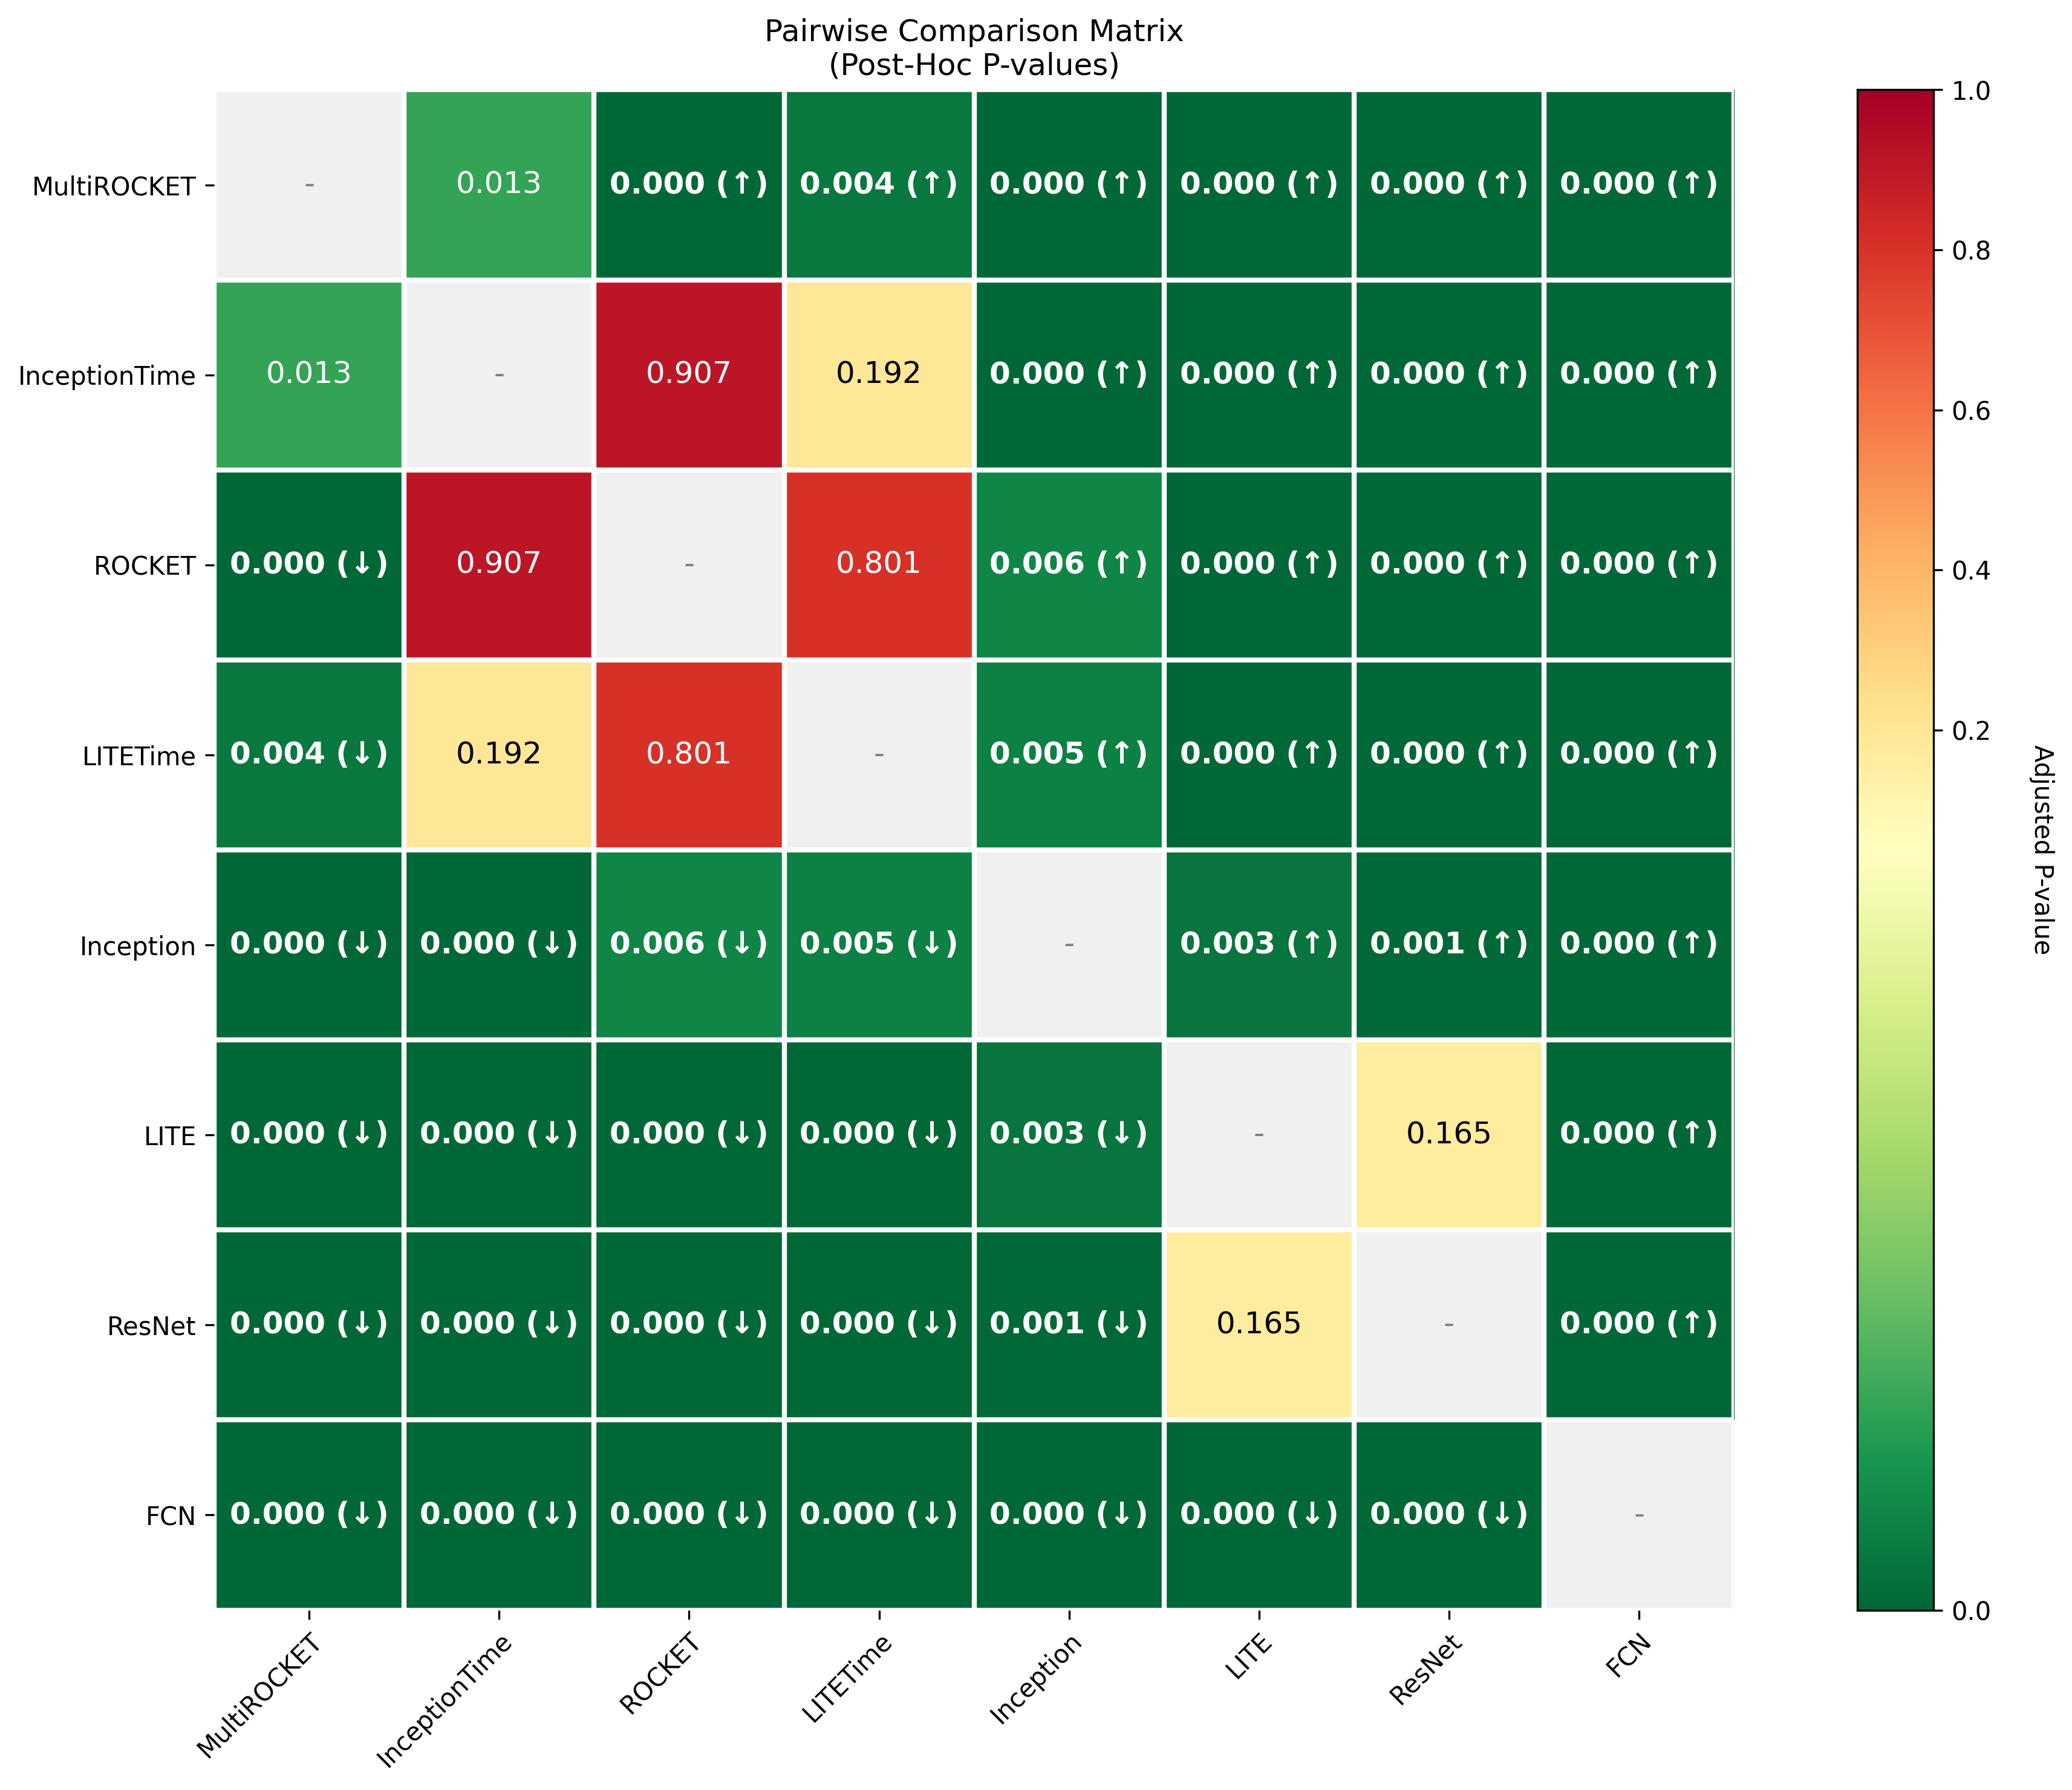

Generate this figure with Python:
import pandas as pd

from labicompare.core.data import EvaluationData
from labicompare.plots.heatmap import plot_pvalue_matrix
from labicompare.stats.posthoc import wilcoxon_holm

df = pd.read_csv("./results.csv", index_col="dataset")

dados = EvaluationData(df, higher_is_better=True)

summary = wilcoxon_holm(dados, alpha=0.05)

fig = plot_pvalue_matrix(summary, figsize=(14, 10))
fig.savefig("example_heatmap.png", dpi=300, bbox_inches="tight")

print("\n--- Automated Ranking ---")
print(summary.get_leaderboard())
